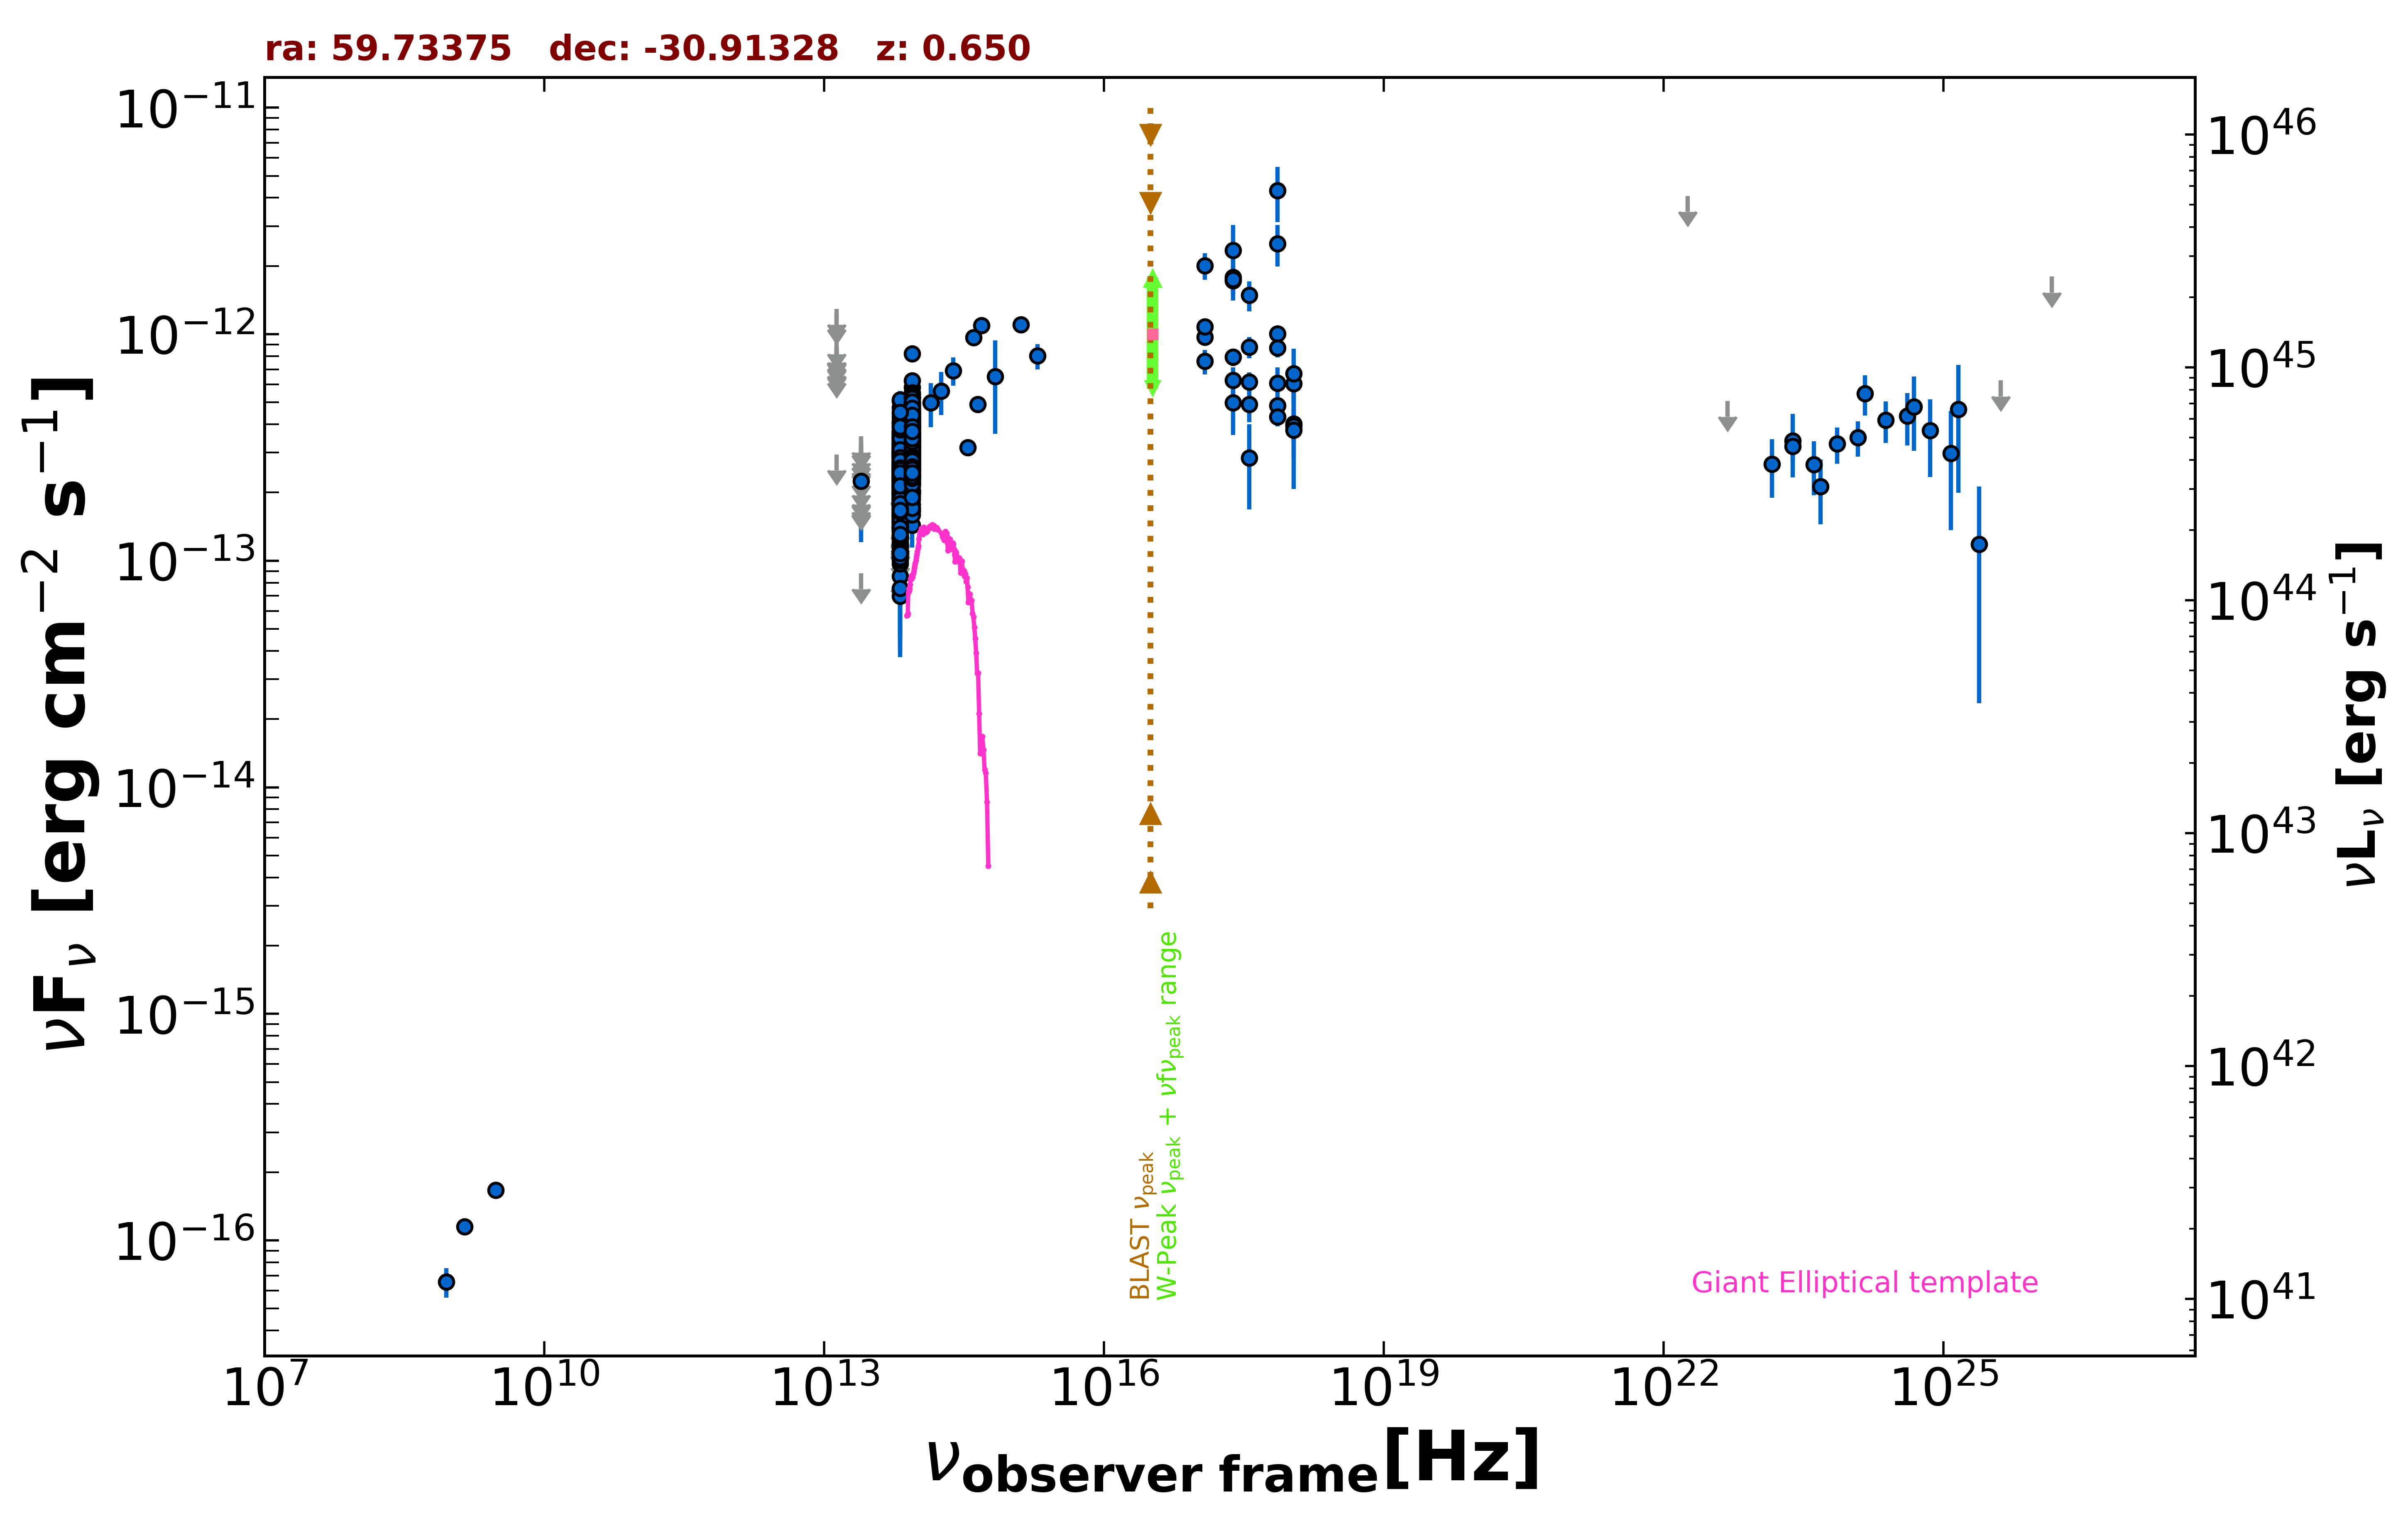

The file beside this chart, header and first rows:
freq., flux, err_flux, MJD_start, MJD_end, flag, catalog, reference
1.400e+09, 1.148e-16, 8.400e-18, 55000, 55000, , NVSS, Condon et al. 1998  AJ  115  1693
8.870e+08, 6.564e-17, 9.755e-18, 55000, 55000, , RACS, Hale et al. 2021  PASA  38  e058
3.000e+09, 1.663e-16, 6.700e-18, 55000, 55000, , VLASSQL, Gordon et al. 2021  ApJS  255  30
2.418e+17, 2.349e-12, 6.895e-13, 55000, 55000, , XMMSL2, Saxton et al. 2008  A&A  480  611
7.253e+17, 4.297e-12, 1.175e-12, 55000, 55000, , XMMSL2, Saxton et al. 2008  A&A  480  611
2.418e+17, 1.786e-12, 3.780e-13, 55000, 55000, , XMMSL2, Saxton et al. 2008  A&A  480  611
7.253e+17, 2.507e-12, 5.210e-13, 55000, 55000, , XMMSL2, Saxton et al. 2008  A&A  480  611
2.418e+17, 1.725e-12, 1.275e-13, 55000, 55000, , RASS, Boller et al. 2016  A&A  103  1
2.418e+17, 7.928e-13, 7.020e-14, 57362, 57460, , 1OUSX, Giommi et al. in preparation
1.209e+17, 9.702e-13, 7.660e-14, 57362, 57460, , 1OUSX, Giommi et al. in preparation
3.627e+17, 6.153e-13, 6.400e-14, 57362, 57460, , 1OUSX, Giommi et al. in preparation
7.253e+17, 4.832e-13, 2.850e-14, 57362, 57460, , 1OUSX, Giommi et al. in preparation
1.088e+18, 4.015e-13, 6.590e-14, 57362, 57460, , 1OUSX, Giommi et al. in preparation
7.253e+17, 1.003e-12, 6.305e-14, 55000, 55000, , 2SXPS, Evans et al. 2020  ApJS  247  54
1.209e+17, 1.077e-12, 9.355e-14, 55000, 55000, , 2SXPS, Evans et al. 2020  ApJS  247  54
3.627e+17, 8.771e-13, 9.565e-14, 55000, 55000, , 2SXPS, Evans et al. 2020  ApJS  247  54
1.088e+18, 6.056e-13, 1.077e-13, 55000, 55000, , 2SXPS, Evans et al. 2020  ApJS  247  54
1.389e+14, 4.981e-13, 1.096e-13, 55000, 55000, , 2MASS, Skrutskie et al. 2006  AJ  131  1163
1.804e+14, 5.599e-13, 1.200e-13, 55000, 55000, , 2MASS, Skrutskie et al. 2006  AJ  131  1163
2.427e+14, 6.913e-13, 9.900e-14, 55000, 55000, , 2MASS, Skrutskie et al. 2006  AJ  131  1163
8.817e+13, 3.063e-13, 2.350e-15, 55000, 55000, , UNWISE, Schlafly et al. 2019  ApJS  240  30
6.517e+13, 1.960e-13, 3.200e-15, 55000, 55000, , UNWISE, Schlafly et al. 2019  ApJS  240  30
8.817e+13, 2.276e-13, 6.750e-15, 55000, 55000, , WISE, Wright et al. 2010  AJ  140  1868
6.517e+13, 1.417e-13, 6.550e-15, 55000, 55000, , WISE, Wright et al. 2010  AJ  140  1868
2.498e+13, 8.805e-14, 0.000e+00, 55000, 55000, UL, WISE, Wright et al. 2010  AJ  140  1868
1.363e+13, 2.943e-13, 0.000e+00, 55000, 55000, UL, WISE, Wright et al. 2010  AJ  140  1868
8.817e+13, 5.254e-13, 3.000e-14, 56881, 56881, , NEOWISE, Mainzer et al. 2014  ApJ  792  30
6.517e+13, 3.936e-13, 4.430e-14, 56881, 56881, , NEOWISE, Mainzer et al. 2014  ApJ  792  30
8.817e+13, 5.824e-13, 3.540e-14, 56881, 56881, , NEOWISE, Mainzer et al. 2014  ApJ  792  30
6.517e+13, 3.721e-13, 4.190e-14, 56881, 56881, , NEOWISE, Mainzer et al. 2014  ApJ  792  30
8.817e+13, 5.451e-13, 6.995e-14, 56881, 56881, , NEOWISE, Mainzer et al. 2014  ApJ  792  30
6.517e+13, 5.070e-13, 3.785e-14, 56881, 56881, , NEOWISE, Mainzer et al. 2014  ApJ  792  30
8.817e+13, 6.230e-13, 2.925e-14, 56882, 56882, , NEOWISE, Mainzer et al. 2014  ApJ  792  30
6.517e+13, 4.013e-13, 4.295e-14, 56882, 56882, , NEOWISE, Mainzer et al. 2014  ApJ  792  30
8.817e+13, 5.516e-13, 2.845e-14, 56881, 56881, , NEOWISE, Mainzer et al. 2014  ApJ  792  30
6.517e+13, 4.144e-13, 4.050e-14, 56881, 56881, , NEOWISE, Mainzer et al. 2014  ApJ  792  30
8.817e+13, 5.110e-13, 3.015e-14, 56881, 56881, , NEOWISE, Mainzer et al. 2014  ApJ  792  30
6.517e+13, 4.745e-13, 5.255e-14, 56881, 56881, , NEOWISE, Mainzer et al. 2014  ApJ  792  30
8.817e+13, 5.327e-13, 3.435e-14, 56882, 56882, , NEOWISE, Mainzer et al. 2014  ApJ  792  30
6.517e+13, 5.136e-13, 4.690e-14, 56882, 56882, , NEOWISE, Mainzer et al. 2014  ApJ  792  30
8.817e+13, 4.822e-13, 2.755e-14, 56881, 56881, , NEOWISE, Mainzer et al. 2014  ApJ  792  30
6.517e+13, 4.057e-13, 3.890e-14, 56881, 56881, , NEOWISE, Mainzer et al. 2014  ApJ  792  30
8.817e+13, 5.244e-13, 2.805e-14, 56881, 56881, , NEOWISE, Mainzer et al. 2014  ApJ  792  30
6.517e+13, 2.620e-13, 6.160e-14, 56881, 56881, , NEOWISE, Mainzer et al. 2014  ApJ  792  30
8.817e+13, 4.994e-13, 3.500e-14, 56882, 56882, , NEOWISE, Mainzer et al. 2014  ApJ  792  30
6.517e+13, 3.663e-13, 3.855e-14, 56882, 56882, , NEOWISE, Mainzer et al. 2014  ApJ  792  30
8.817e+13, 4.921e-13, 2.765e-14, 56881, 56881, , NEOWISE, Mainzer et al. 2014  ApJ  792  30
6.517e+13, 4.095e-13, 3.740e-14, 56881, 56881, , NEOWISE, Mainzer et al. 2014  ApJ  792  30
8.817e+13, 5.421e-13, 2.695e-14, 56882, 56882, , NEOWISE, Mainzer et al. 2014  ApJ  792  30
6.517e+13, 3.259e-13, 5.730e-14, 56882, 56882, , NEOWISE, Mainzer et al. 2014  ApJ  792  30
8.817e+13, 8.189e-13, 3.845e-14, 56881, 56881, , NEOWISE, Mainzer et al. 2014  ApJ  792  30
6.517e+13, 4.441e-13, 3.440e-14, 56881, 56881, , NEOWISE, Mainzer et al. 2014  ApJ  792  30
8.817e+13, 4.622e-13, 2.810e-14, 56881, 56881, , NEOWISE, Mainzer et al. 2014  ApJ  792  30
6.517e+13, 4.304e-13, 4.805e-14, 56881, 56881, , NEOWISE, Mainzer et al. 2014  ApJ  792  30
8.817e+13, 2.317e-13, 2.265e-14, 57414, 57414, , NEOWISE, Mainzer et al. 2014  ApJ  792  30
6.517e+13, 1.887e-13, 5.010e-14, 57414, 57414, , NEOWISE, Mainzer et al. 2014  ApJ  792  30
8.817e+13, 3.358e-13, 2.480e-14, 57415, 57415, , NEOWISE, Mainzer et al. 2014  ApJ  792  30
6.517e+13, 1.896e-13, 3.725e-14, 57415, 57415, , NEOWISE, Mainzer et al. 2014  ApJ  792  30
8.817e+13, 2.760e-13, 2.265e-14, 57414, 57414, , NEOWISE, Mainzer et al. 2014  ApJ  792  30
6.517e+13, 1.729e-13, 3.565e-14, 57414, 57414, , NEOWISE, Mainzer et al. 2014  ApJ  792  30
... 738 more rows
